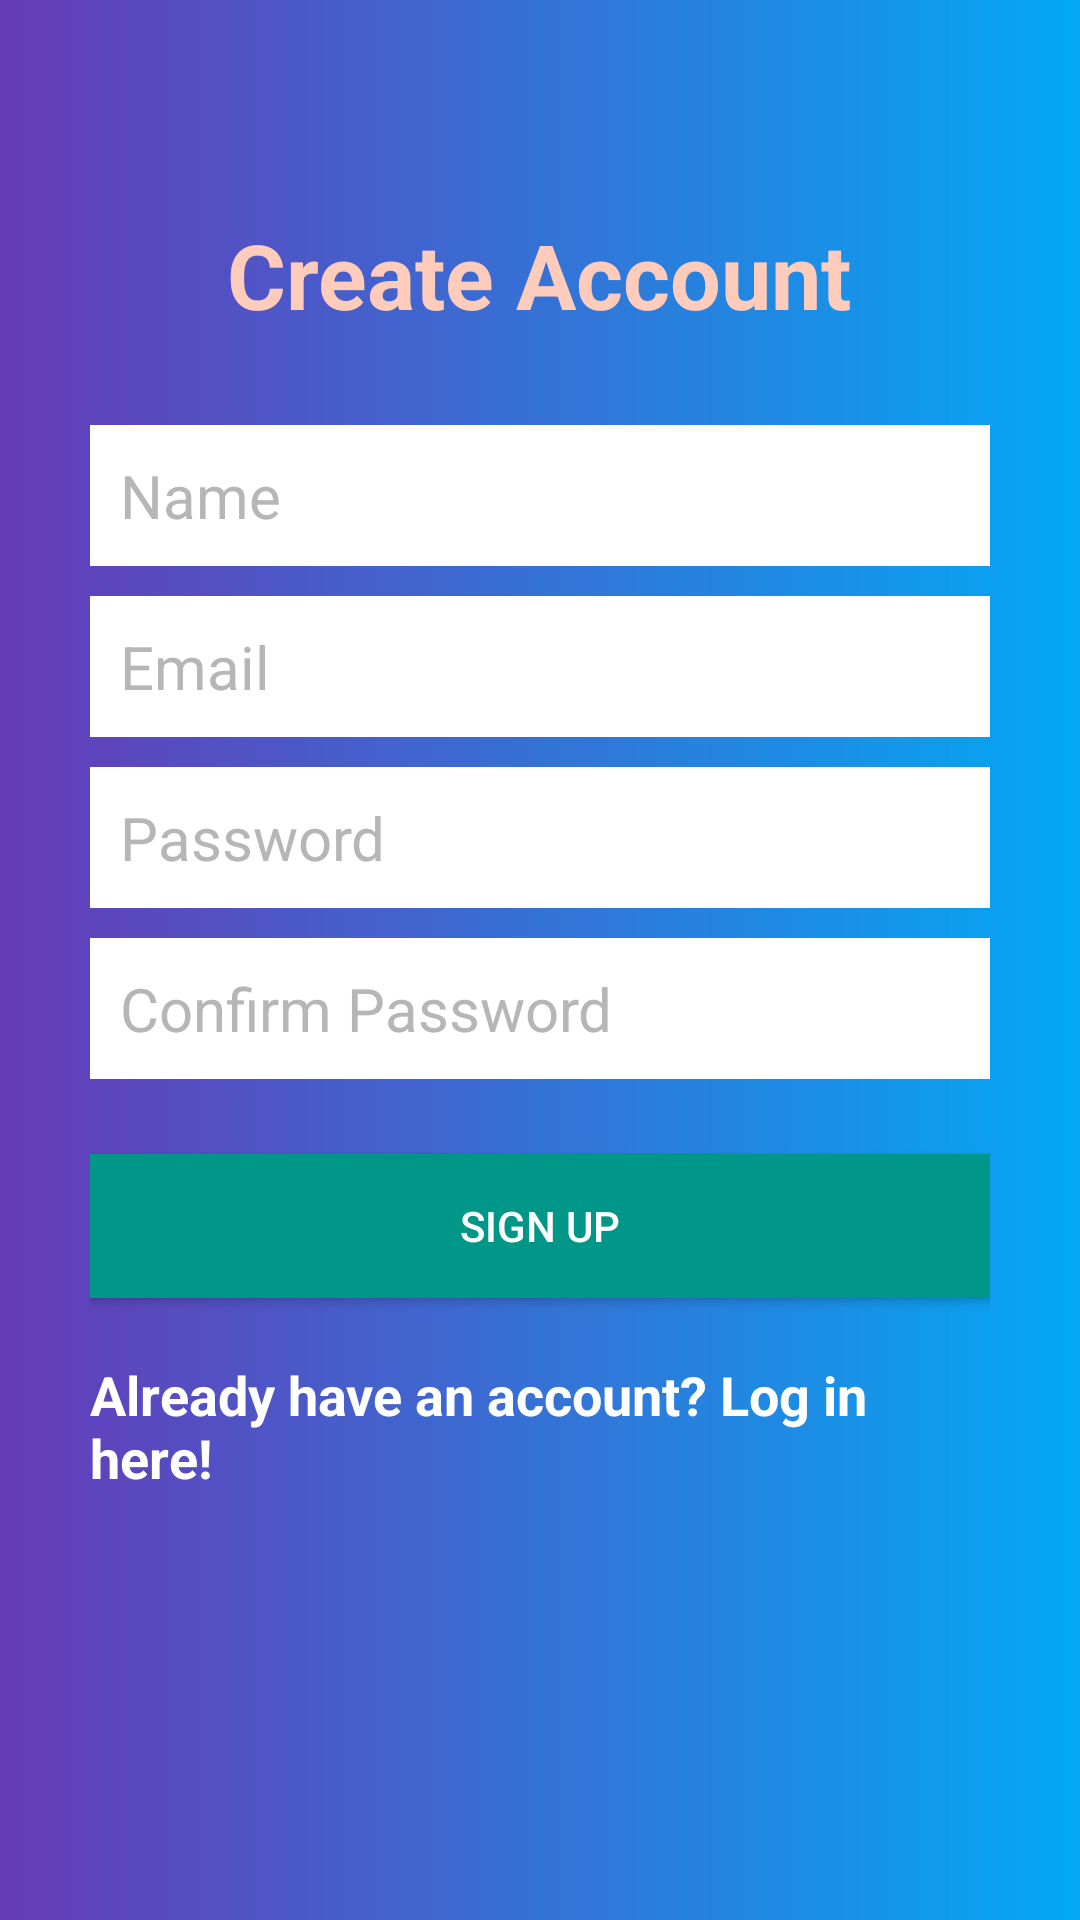

The Android layout XML behind this screen, and the referenced resources:
<!-- AndroidManifest.xml: application theme Theme.NewsSearch -->
<!-- res/layout/activity_create_account.xml -->
<?xml version="1.0" encoding="utf-8"?>
<RelativeLayout
    xmlns:android="http://schemas.android.com/apk/res/android"
    xmlns:tools="http://schemas.android.com/tools"
    android:layout_width="match_parent"
    android:layout_height="match_parent"
    tools:context=".ui.CreateAccountActivity"
    android:background="@drawable/create_account_bg">

    <LinearLayout
        android:orientation="vertical"
        android:layout_width="match_parent"
        android:layout_height="wrap_content"
        android:padding="30dp"
        android:layout_centerVertical="true"
        android:layout_centerHorizontal="true"
        android:id="@+id/linearLayout">

        <EditText
            android:id="@+id/nameEditText"
            android:layout_width="match_parent"
            android:layout_height="wrap_content"
            android:background="@android:color/white"
            android:hint="Name"
            android:nextFocusDown="@+id/passwordEditText"
            android:padding="10dp"
            android:layout_marginBottom="10dp"
            android:textColor="@android:color/black"
            android:textColorHint="@color/colorDivider"
            android:textSize="20sp" />

        <EditText
            android:id="@+id/emailEditText"
            android:layout_width="match_parent"
            android:layout_height="wrap_content"
            android:background="@android:color/white"
            android:hint="Email"
            android:inputType="textEmailAddress"
            android:nextFocusDown="@+id/passwordEditText"
            android:padding="10dp"
            android:layout_marginBottom="10dp"
            android:textColor="@android:color/black"
            android:textColorHint="@color/colorDivider"
            android:textSize="20sp" />

        <EditText
            android:id="@+id/passwordEditText"
            android:layout_width="match_parent"
            android:layout_height="wrap_content"
            android:background="@android:color/white"
            android:hint="Password"
            android:inputType="textPassword"
            android:nextFocusDown="@+id/passwordEditText"
            android:padding="10dp"
            android:layout_marginBottom="10dp"
            android:textColor="@android:color/black"
            android:textColorHint="@color/colorDivider"
            android:textSize="20sp" />

        <EditText
            android:id="@+id/confirmPasswordEditText"
            android:layout_width="match_parent"
            android:layout_height="wrap_content"
            android:background="@android:color/white"
            android:hint="Confirm Password"
            android:inputType="textPassword"
            android:nextFocusDown="@+id/passwordEditText"
            android:padding="10dp"
            android:layout_marginBottom="10dp"
            android:textColor="@android:color/black"
            android:textColorHint="@color/colorDivider"
            android:textSize="20sp" />


        <Button
            android:id="@+id/createUserButton"
            android:layout_width="match_parent"
            android:layout_height="wrap_content"
            android:padding="10dp"
            android:text="Sign up"
            android:background="@color/colorAccent"
            android:layout_marginTop="15dp"
            android:textColor="@color/colorTextIcons" />

        <TextView
            android:layout_width="wrap_content"
            android:layout_height="wrap_content"
            android:layout_marginTop="20dp"
            android:textColor="@color/colorTextIcons"
            android:textStyle="bold"
            android:textSize="18sp"
            android:text="Already have an account? Log in here!"
            android:id="@+id/loginTextView"
            android:layout_gravity="center_horizontal" />

    </LinearLayout>

    <TextView
        android:layout_width="wrap_content"
        android:layout_height="wrap_content"
        android:text="Create Account"
        android:textColor="@color/colorPrimaryLight"
        android:textSize="30dp"
        android:textStyle="bold"
        android:layout_above="@+id/linearLayout"
        android:layout_centerHorizontal="true" />

    <ProgressBar
        android:id="@+id/firebaseProgressBar"
        android:layout_centerInParent="true"
        android:layout_width="wrap_content"
        android:layout_height="wrap_content"
        android:visibility="gone" />

    <TextView
        android:id="@+id/loadingTextView"
        android:layout_width="wrap_content"
        android:layout_height="wrap_content"
        android:layout_centerInParent="true"
        android:layout_below="@+id/firebaseProgressBar"
        android:textColor="@color/colorPrimaryText"
        android:layout_margin="20dp"
        android:visibility="gone" />

</RelativeLayout>
<!-- resources referenced by this layout -->
<resources>
  <color name="colorAccent">#009688</color>
  <color name="colorDivider">#B6B6B6</color>
  <color name="colorPrimaryLight">#FFCCBC</color>
  <color name="colorPrimaryText">#1F1E1E</color>
  <color name="colorTextIcons">#FFFFFF</color>
  <!-- drawable create_account_bg (drawable) -->
  <?xml version="1.0" encoding="utf-8"?>
  <shape xmlns:android="http://schemas.android.com/apk/res/android">
      <gradient
          android:endColor="#03A9F4"
          android:startColor="#673AB7"/>
  
  </shape>
  <style name="Theme.NewsSearch" parent="Theme.MaterialComponents.DayNight.DarkActionBar">
          
          <item name="colorPrimary">@color/purple_500</item>
          <item name="colorPrimaryVariant">@color/purple_700</item>
          
          <item name="colorSecondary">@color/teal_200</item>
          <item name="colorSecondaryVariant">@color/teal_700</item>
          <item name="colorOnSecondary">@color/black</item>
          <item name="colorPrimaryDark">@color/colorPrimaryDark</item>
          
          <item name="android:statusBarColor" tools:targetApi="l">?attr/colorPrimaryVariant</item>
          
          
          <item name="colorOnPrimary">@color/white</item>
          
          <item name="colorAccent">@color/colorAccent</item>
          
      </style>
  <color name="purple_500">#FF6200EE</color>
  <color name="purple_700">#FF3700B3</color>
  <color name="teal_200">#FF03DAC5</color>
  <color name="teal_700">#FF018786</color>
  <color name="black">#FF000000</color>
  <color name="colorPrimaryDark">#E64A19</color>
  <color name="white">#FFFFFFFF</color>
</resources>
